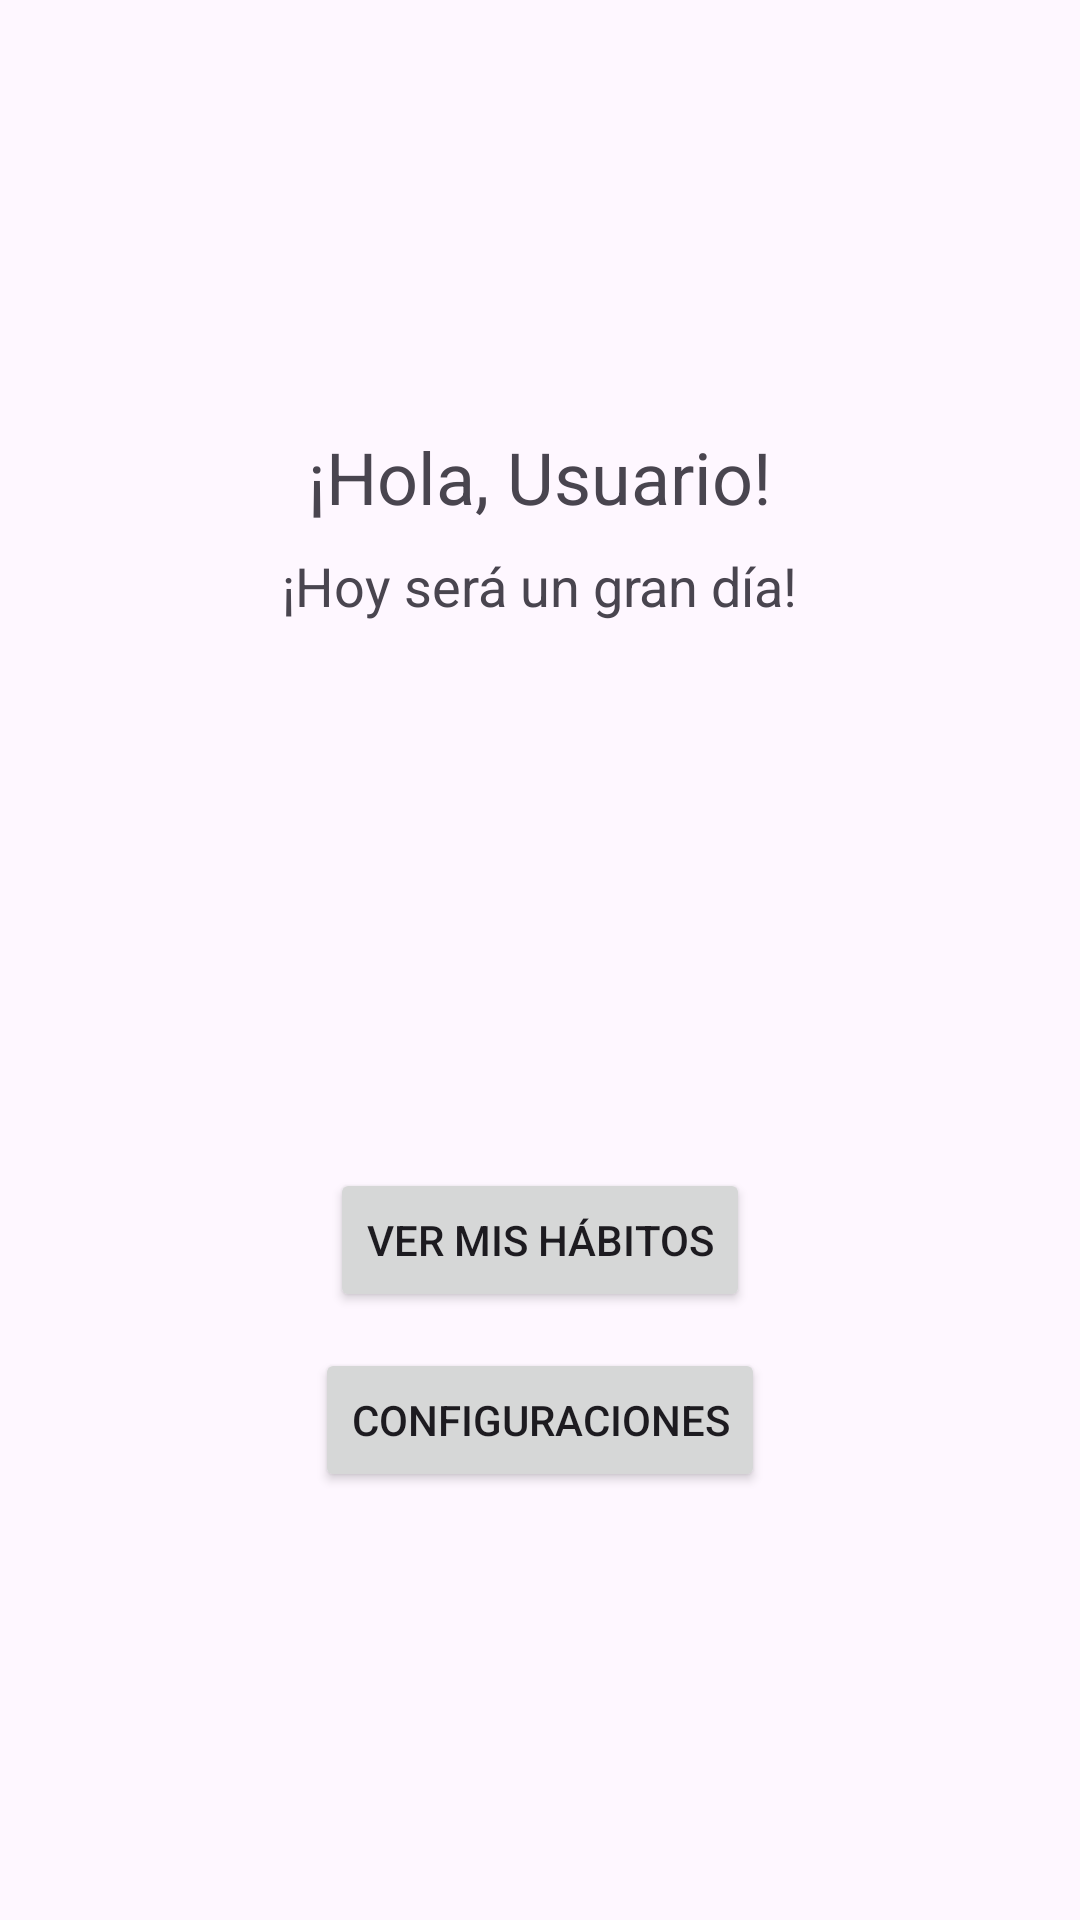

Reconstruct the res/layout file that produces this screen, plus the resources it refers to.
<!-- AndroidManifest.xml: application theme Theme.Lab5_20210795 -->
<!-- res/layout/activity_main.xml -->
<?xml version="1.0" encoding="utf-8"?>
<androidx.constraintlayout.widget.ConstraintLayout xmlns:android="http://schemas.android.com/apk/res/android"
    xmlns:app="http://schemas.android.com/apk/res-auto"
    xmlns:tools="http://schemas.android.com/tools"
    android:id="@+id/main"
    android:layout_width="match_parent"
    android:layout_height="match_parent"
    tools:context=".MainActivity">

    <LinearLayout
        xmlns:android="http://schemas.android.com/apk/res/android"
        android:orientation="vertical"
        android:padding="16dp"
        android:gravity="center"
        android:layout_width="match_parent"
        android:layout_height="match_parent">

        <TextView
            android:id="@+id/tvSaludo"
            android:text="¡Hola, Usuario!"
            android:textSize="24sp"
            android:layout_marginBottom="8dp"
            android:layout_width="wrap_content"
            android:layout_height="wrap_content"/>

        <TextView
            android:id="@+id/tvMensaje"
            android:text="¡Hoy será un gran día!"
            android:textSize="18sp"
            android:layout_marginBottom="16dp"
            android:layout_width="wrap_content"
            android:layout_height="wrap_content"/>

        <ImageView
            android:id="@+id/ivImagen"
            android:src="@drawable/ic_launcher_foreground"
            android:layout_width="150dp"
            android:layout_height="150dp"
            android:scaleType="centerCrop"
            android:layout_marginBottom="16dp"/>

        <Button
            android:id="@+id/btnHabitos"
            android:text="Ver mis hábitos"
            android:layout_width="wrap_content"
            android:layout_height="wrap_content"/>

        <Button
            android:id="@+id/btnConfiguraciones"
            android:text="Configuraciones"
            android:layout_width="wrap_content"
            android:layout_height="wrap_content"
            android:layout_marginTop="12dp"/>
    </LinearLayout>


</androidx.constraintlayout.widget.ConstraintLayout>
<!-- resources referenced by this layout -->
<resources>
  <style name="Theme.Lab5_20210795" parent="Base.Theme.Lab5_20210795" />
  <style name="Base.Theme.Lab5_20210795" parent="Theme.Material3.DayNight.NoActionBar">
          
          
      </style>
</resources>
